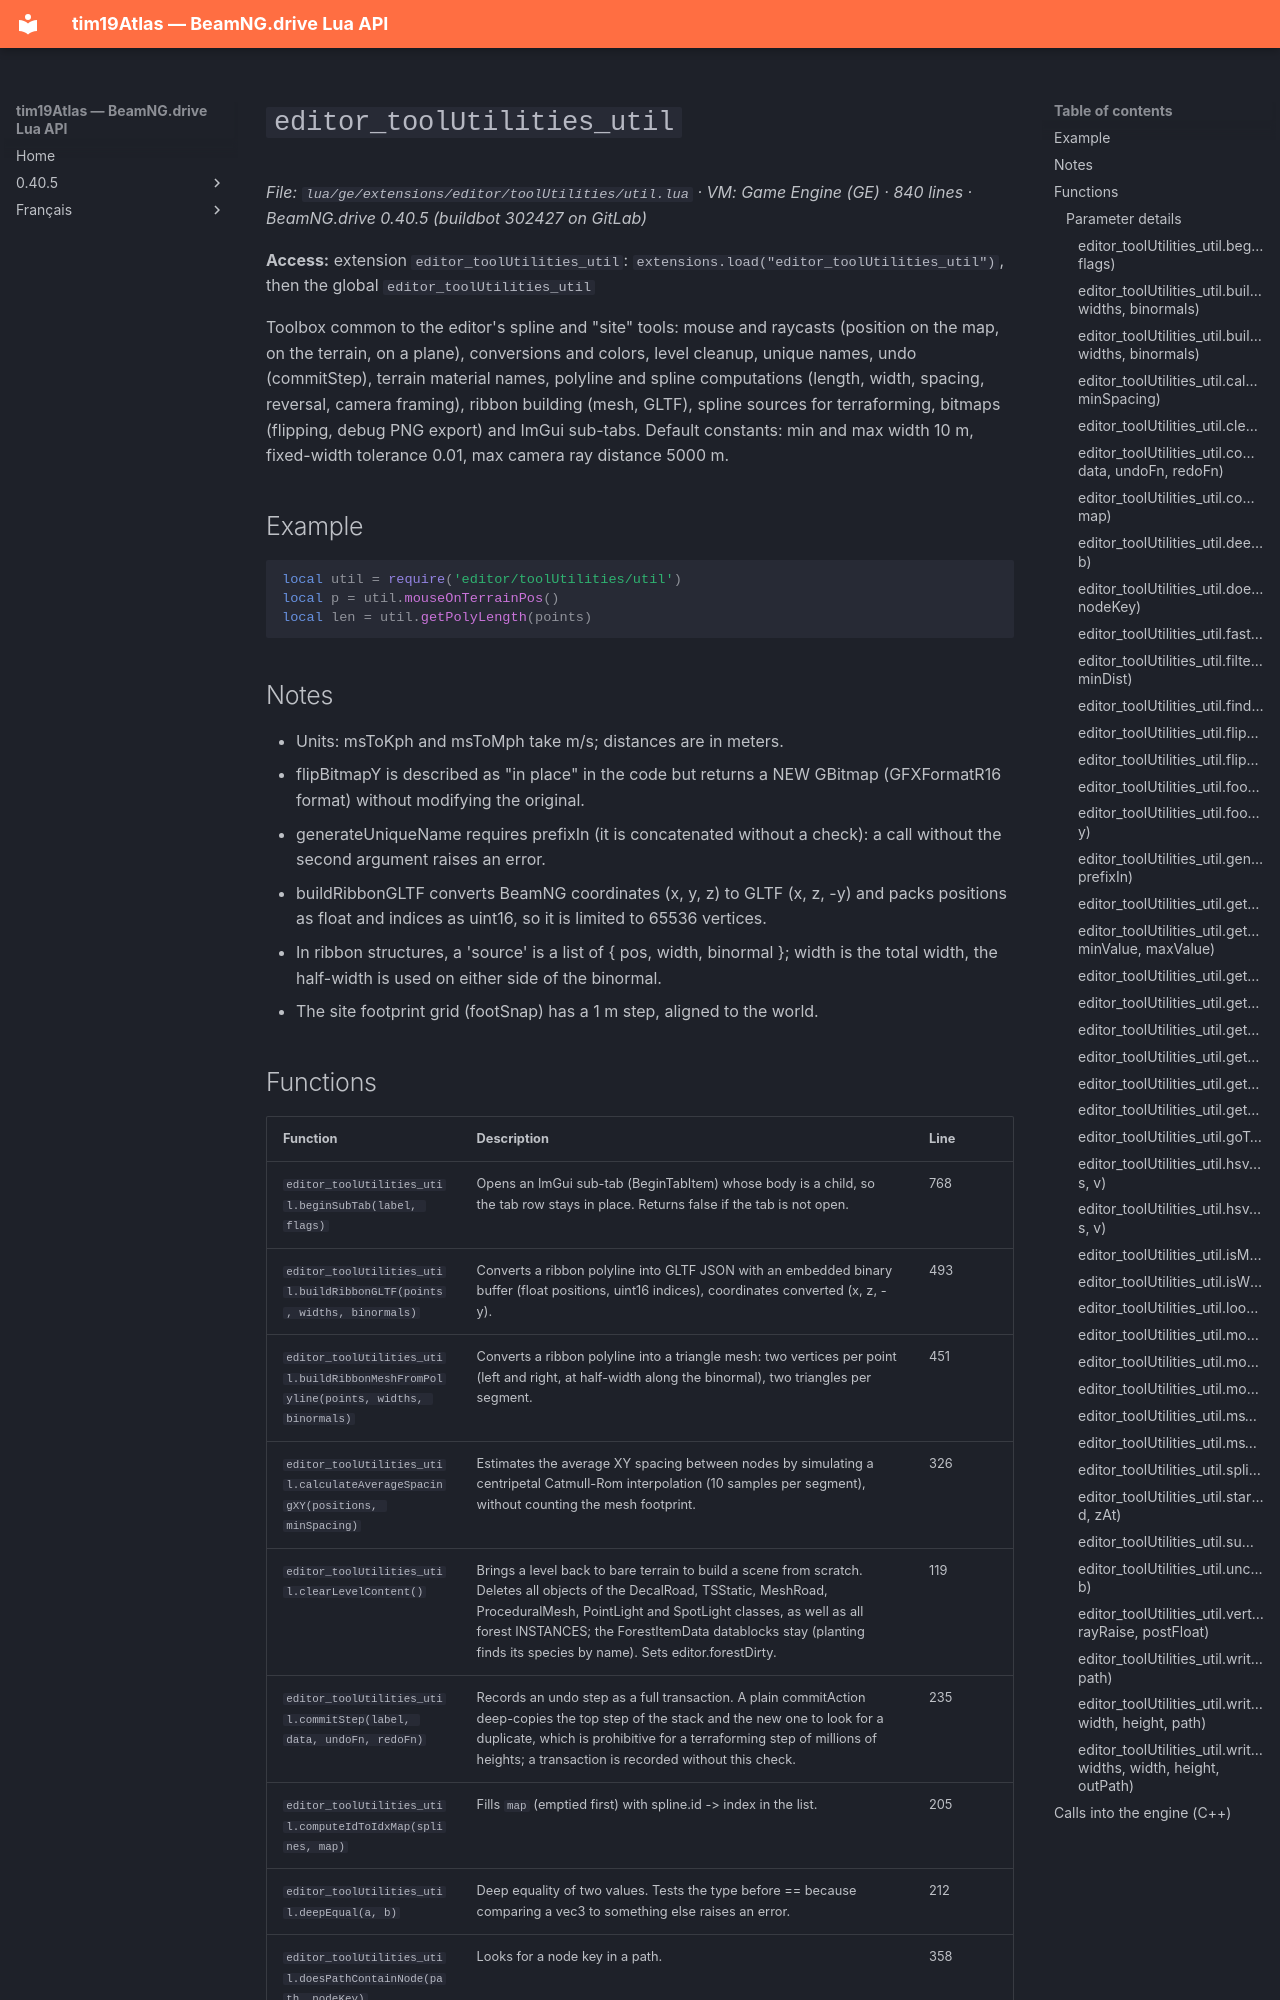

repository: Tim0219800/beamng-lua-atlas · page: 0.40.5/ge/extensions/editor/toolUtilities/util.html · generator: mkdocs

# `editor_toolUtilities_util`

*File: `lua/ge/extensions/editor/toolUtilities/util.lua` · VM: Game Engine (GE) · 840 lines · BeamNG.drive 0.40.5 (buildbot 302427 on GitLab)*

**Access:** extension `editor_toolUtilities_util`: `extensions.load("editor_toolUtilities_util")`, then the global `editor_toolUtilities_util`

Toolbox common to the editor's spline and "site" tools: mouse and raycasts (position on the map, on the terrain, on a plane), conversions and colors, level cleanup, unique names, undo (commitStep), terrain material names, polyline and spline computations (length, width, spacing, reversal, camera framing), ribbon building (mesh, GLTF), spline sources for terraforming, bitmaps (flipping, debug PNG export) and ImGui sub-tabs. Default constants: min and max width 10 m, fixed-width tolerance 0.01, max camera ray distance 5000 m.

## Example

```lua
local util = require('editor/toolUtilities/util')
local p = util.mouseOnTerrainPos()
local len = util.getPolyLength(points)
```

## Notes

- Units: msToKph and msToMph take m/s; distances are in meters.
- flipBitmapY is described as "in place" in the code but returns a NEW GBitmap (GFXFormatR16 format) without modifying the original.
- generateUniqueName requires prefixIn (it is concatenated without a check): a call without the second argument raises an error.
- buildRibbonGLTF converts BeamNG coordinates (x, y, z) to GLTF (x, z, -y) and packs positions as float and indices as uint16, so it is limited to 65536 vertices.
- In ribbon structures, a 'source' is a list of { pos, width, binormal }; width is the total width, the half-width is used on either side of the binormal.
- The site footprint grid (footSnap) has a 1 m step, aligned to the world.
